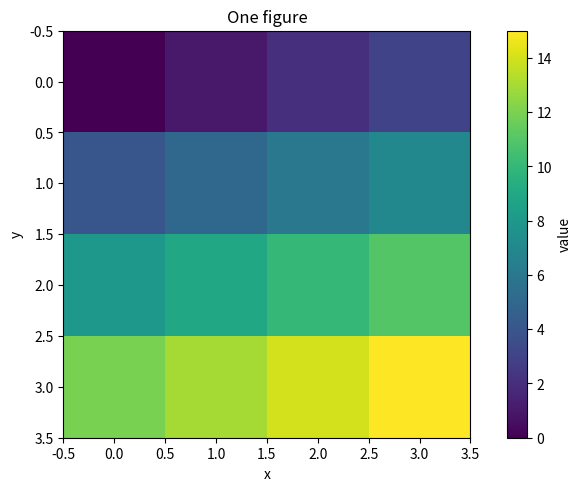

Write Python code to recreate this figure.
import numpy as np
import matplotlib.pyplot as plt

fig, ax = plt.subplots(figsize=(6.4, 4.8), constrained_layout=True)
im = ax.imshow(np.arange(16).reshape(4, 4))
fig.colorbar(im, ax=ax, label="value")
ax.set_xlabel("x")
ax.set_ylabel("y")
ax.set_title("One figure")
fig.savefig("one.png")
# plt.tight_layout() was tried and removed
def unused():
    plt.tight_layout()
